Run: headless pygame with SDL's dummy video driver; simulated clock (each Clock.tick advances the game by its frame time, no real sleeping); random seed 0; keys injected as events and as key.get_pressed() state; no mouse input.
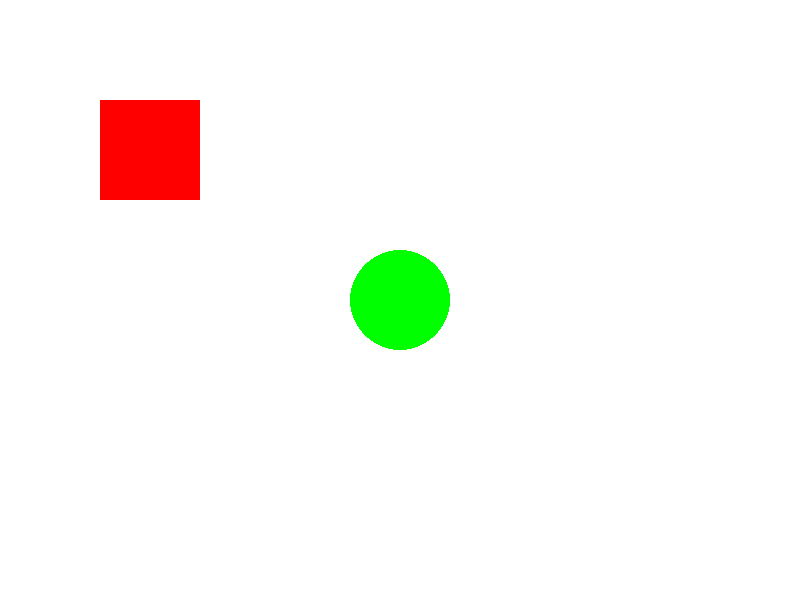
Frame 1 of 4 · flips 1–60 · no input
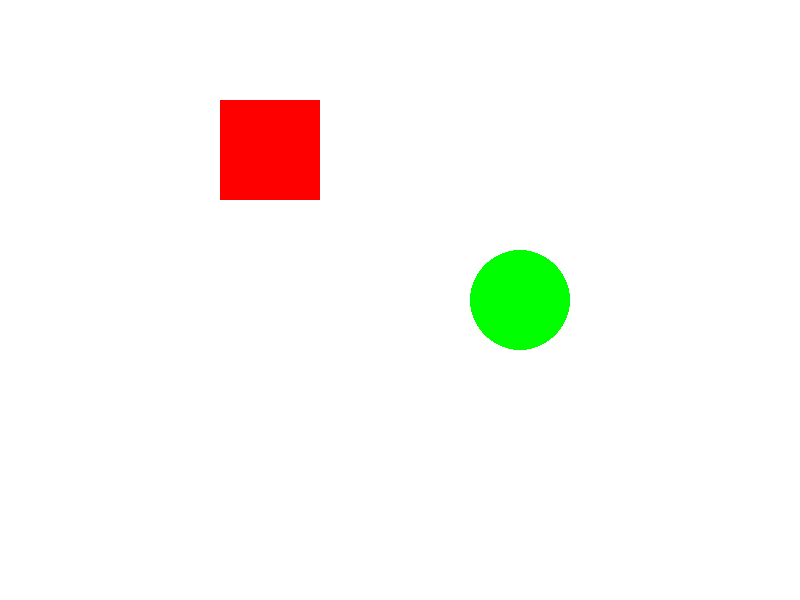
Frame 2 of 4 · flips 61–180 · tapped SPACE, RETURN · held RIGHT (→), D
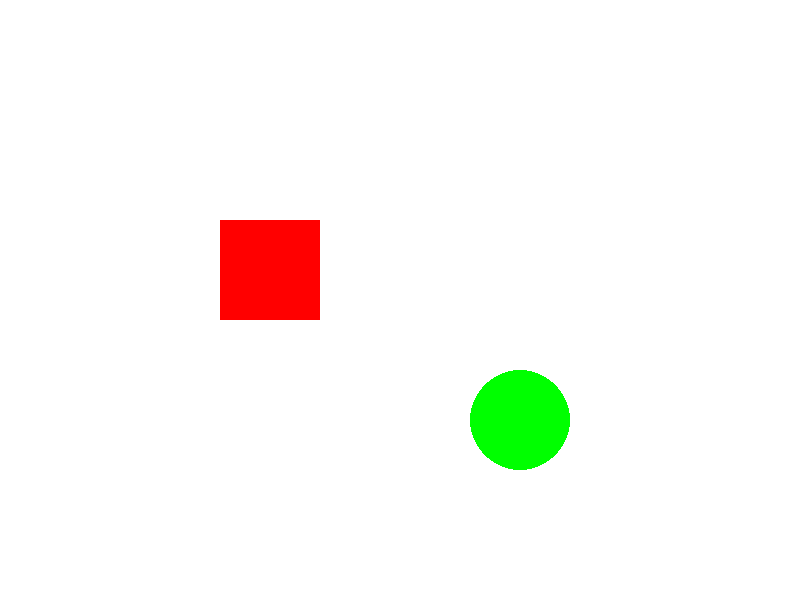
Frame 3 of 4 · flips 181–300 · held DOWN (↓), S
Frame 4 of 4 · flips 301–420 · held LEFT (←), A, UP (↑), W · screen same as frame 1, image omitted

The pygame program that drew these frames:

import pygame as pg

# Initialize Pygame
pg.init()

# Set up the display
WIDTH, HEIGHT = 800, 600
screen = pg.display.set_mode((WIDTH, HEIGHT))

# Window title
pg.display.set_caption("Keyboard Control")

# Colors
WHITE = (255, 255, 255)
RED = (255, 0, 0)
GREEN = (0, 255, 0)
BLUE = (0, 0, 255)

# Circle position
circle_x, circle_y = 400, 300
circle_speed = 1
circle_radius = 50

# Rectangle position
rectangle_x, rectangle_y = 100, 100
rectangle_width, rectangle_height = 100, 100
rectangle_speed = 1


# Main loop
running = True
while running:
    for event in pg.event.get():
        if event.type == pg.QUIT:
            running = False

    # Get keyboard input
    keys = pg.key.get_pressed()

    # Move circle
    if keys[pg.K_LEFT]:
        circle_x -= circle_speed
    if keys[pg.K_RIGHT]:
        circle_x += circle_speed
    if keys[pg.K_UP]:
        circle_y -= circle_speed
    if keys[pg.K_DOWN]:
        circle_y += circle_speed

    # Move rectangle
    if keys[pg.K_a]:
        rectangle_x -= rectangle_speed
    if keys[pg.K_d]:
        rectangle_x += rectangle_speed
    if keys[pg.K_w]:
        rectangle_y -= rectangle_speed
    if keys[pg.K_s]:
        rectangle_y += rectangle_speed

    # Clear the screen
    screen.fill(WHITE)

    # Draw the shape
    # Persegi panjang merah
    pg.draw.rect(screen, RED, (rectangle_x, rectangle_y, rectangle_width, rectangle_height))
    # Lingkaran hijau
    pg.draw.circle(screen, GREEN, (circle_x, circle_y), circle_radius)


    # Update the display
    pg.display.flip()


# 🔍 Konsep Utama:
# • Program membuat window grafis interaktif
# • Memungkinkan pergerakan objek menggunakan keyboard
# • Menggunakan library PyGame untuk grafis dan input

# 🖥️ Konfigurasi Awal:
# • Ukuran window: 800x600 pixel
# • Warna background: Putih
# • Objek utama: Lingkaran hijau dan Persegi merah

# 🎮 Kontrol Keyboard:
# • Panah (↑↓←→): Menggerakkan Lingkaran hijau
# • Tombol (WASD): Menggerakkan Persegi merah

# 🔑 Detail Pergerakan:
# • Kecepatan gerak: Sangat lambat (1 pixel per frame)
# • Kontrol real-time menggunakan tombol keyboard
# • Objek dapat bergerak di seluruh area window
